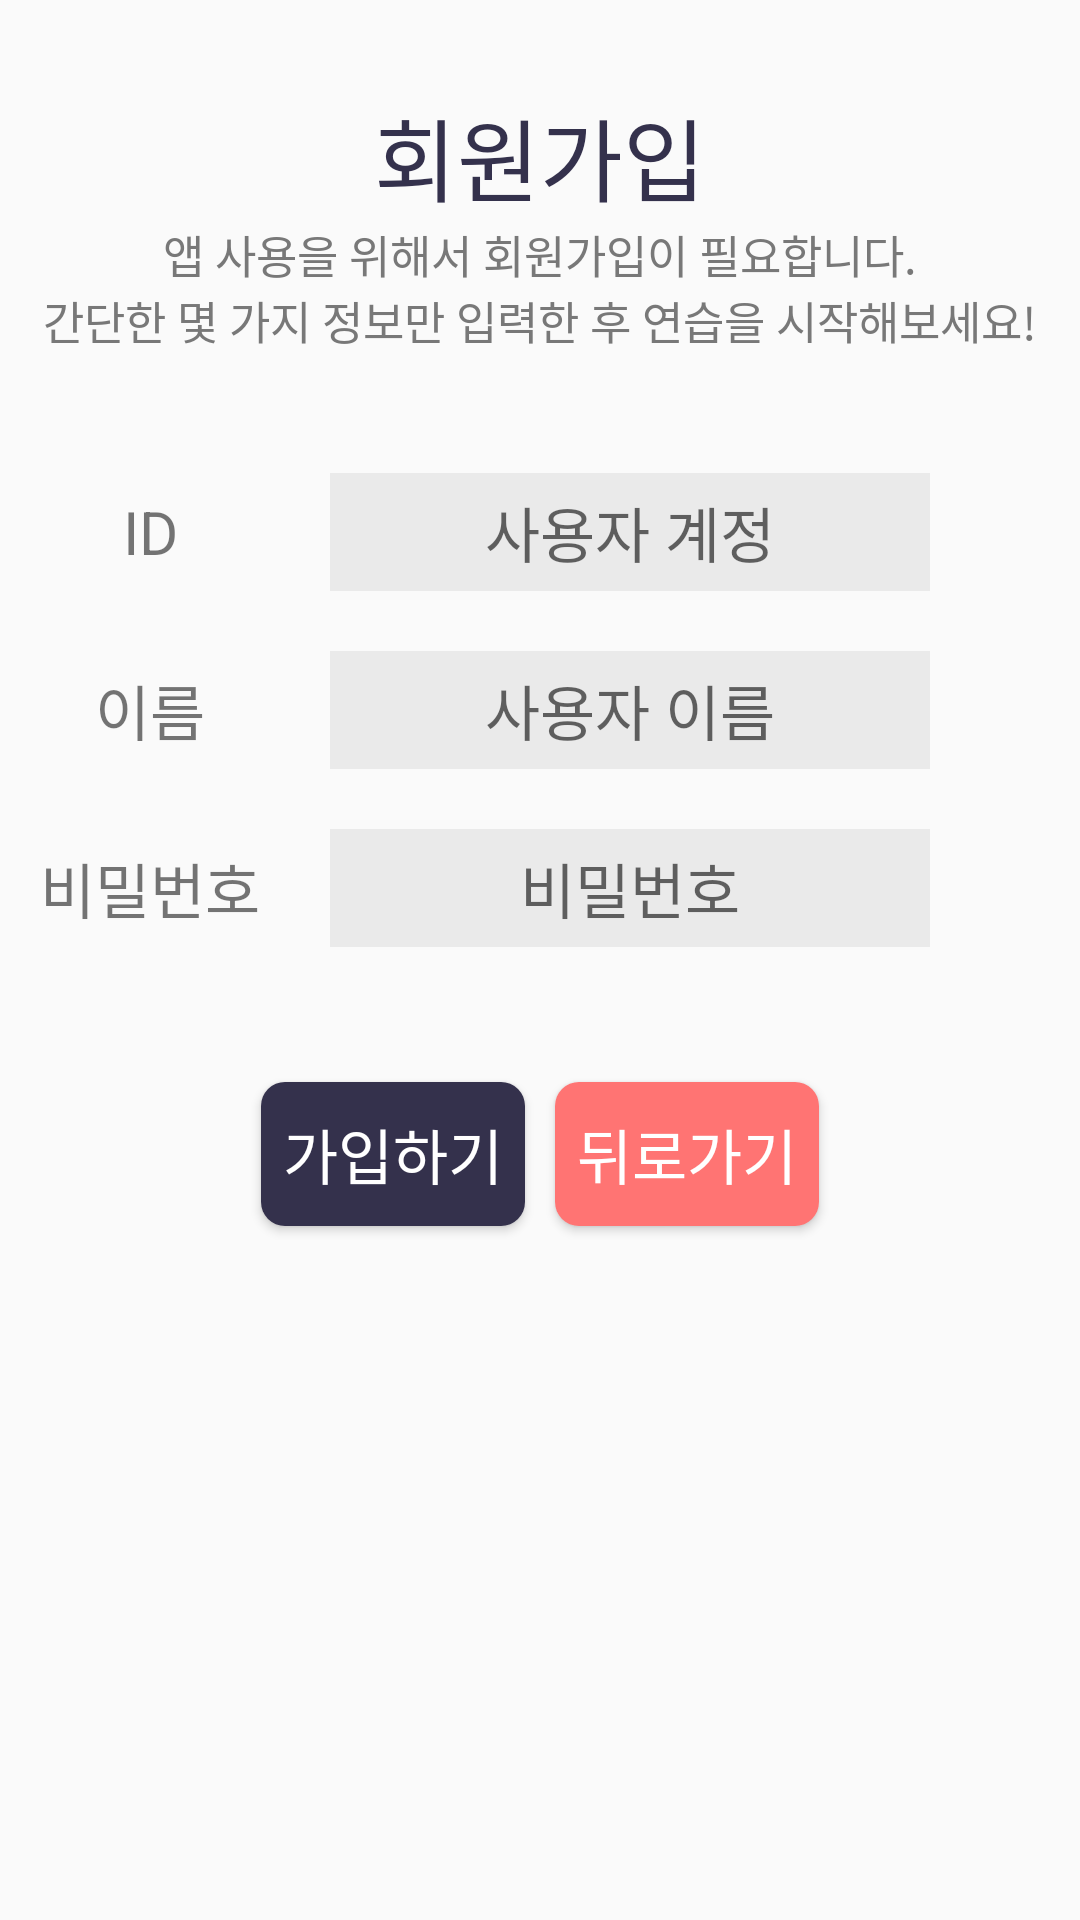

This screen was rendered from an Android layout file. Write that file and the resources it references.
<!-- AndroidManifest.xml: application theme AppTheme -->
<!-- res/layout/activity_sign_up.xml -->
<?xml version="1.0" encoding="utf-8"?>
<LinearLayout xmlns:android="http://schemas.android.com/apk/res/android"
    xmlns:app="http://schemas.android.com/apk/res-auto"
    xmlns:tools="http://schemas.android.com/tools"
    android:layout_width="match_parent"
    android:layout_height="match_parent"
    android:orientation="vertical"
    android:layout_gravity="center"
    tools:context="com.google.cloud.android.speech.SignUpActivity">

         <Space
        android:layout_width="match_parent"
        android:layout_height="30dp" />

        <TextView
            android:layout_gravity="center"
            android:layout_width="wrap_content"
            android:layout_height="wrap_content"
            android:text="회원가입"
            android:textSize="30dp"
            android:textColor="@color/default_navy"/>
        <TextView
            android:layout_gravity="center"
            android:layout_width="wrap_content"
            android:layout_height="wrap_content"
            android:text="앱 사용을 위해서 회원가입이 필요합니다."
            android:textSize="15dp"
            android:textColor="@color/default_grey"/>

        <TextView
            android:layout_gravity="center"
            android:layout_width="wrap_content"
            android:layout_height="wrap_content"
            android:text="간단한 몇 가지 정보만 입력한 후 연습을 시작해보세요!"
            android:textSize="15dp"
            android:textColor="@color/default_grey"/>

        <Space
            android:layout_width="match_parent"
            android:layout_height="30dp" />

        <LinearLayout
            android:layout_width="match_parent"
            android:layout_height="wrap_content"
            android:orientation="horizontal">

            <TextView
                android:layout_width="100dp"
                android:layout_height="match_parent"
                android:text="ID"
                android:textSize="20dp"
                android:gravity="center"/>

            <EditText
                android:id="@+id/editID"
                android:layout_width="200dp"
                android:layout_height="wrap_content"
                android:layout_margin="10dp"
                android:background="#FFEAEAEA"
                android:hint="사용자 계정"
                android:padding="5dp"
                android:textAlignment="center"
                android:textSize="20dp" />

        </LinearLayout>

        <LinearLayout
            android:layout_width="match_parent"
            android:layout_height="wrap_content"
            android:orientation="horizontal">

            <TextView
                android:layout_width="100dp"
                android:layout_height="match_parent"
                android:text="이름"
                android:textSize="20dp"
                android:gravity="center"/>

            <EditText
                android:id="@+id/editName"
                android:layout_width="200dp"
                android:layout_height="wrap_content"
                android:layout_margin="10dp"
                android:background="#FFEAEAEA"
                android:hint="사용자 이름"
                android:padding="5dp"
                android:textAlignment="center"
                android:textSize="20dp" />


        </LinearLayout>

        <LinearLayout
            android:layout_width="match_parent"
            android:layout_height="wrap_content"
            android:orientation="horizontal">

            <TextView
                android:layout_width="100dp"
                android:layout_height="match_parent"
                android:text="비밀번호"
                android:textSize="20dp"
                android:gravity="center"/>

            <EditText
                android:id="@+id/editPW"
                android:layout_width="200dp"
                android:layout_height="wrap_content"
                android:layout_margin="10dp"
                android:background="#FFEAEAEA"
                android:hint="비밀번호"
                android:padding="5dp"
                android:textAlignment="center"
                android:inputType="textPassword"
                android:textSize="20dp" />

        </LinearLayout>

     <Space
        android:layout_width="match_parent"
        android:layout_height="30dp" />

        <LinearLayout
            android:gravity="center"
            android:layout_width="match_parent"
            android:layout_height="wrap_content"
            android:orientation="horizontal">

            <Button
                android:id="@+id/btnSignUp"
                android:layout_width="wrap_content"
                android:layout_height="wrap_content"
                android:layout_gravity="center"
                android:background="@xml/bt_corner"
                android:padding="5dp"
                android:layout_margin="5dp"
                android:text="가입하기"
                android:textColor="@color/default_text2"
                android:textSize="20dp" />

            <Button
                android:layout_gravity="center"
                android:layout_width="wrap_content"
                android:layout_height="wrap_content"
                android:text="뒤로가기"
                android:textSize="20dp"
                android:background="@xml/bt_corner_pink"
                android:textColor="@color/default_text2"
                android:padding="5dp"
                android:layout_margin="5dp"
                android:id="@+id/btnCancel"/>

        </LinearLayout>


</LinearLayout>
<!-- resources referenced by this layout -->
<resources>
  <color name="default_grey">#787878</color>
  <color name="default_navy">#34314c</color>
  <color name="default_text2">#FFFFFF</color>
  <style name="AppTheme" parent="Theme.AppCompat.Light.DarkActionBar">
          
          <item name="colorPrimary">@color/default_navy</item>
          <item name="colorPrimaryDark">#000000</item>
          <item name="colorAccent">@color/default_pink</item>&gt;
      </style>
  <color name="default_pink">#ff7473</color>
</resources>
